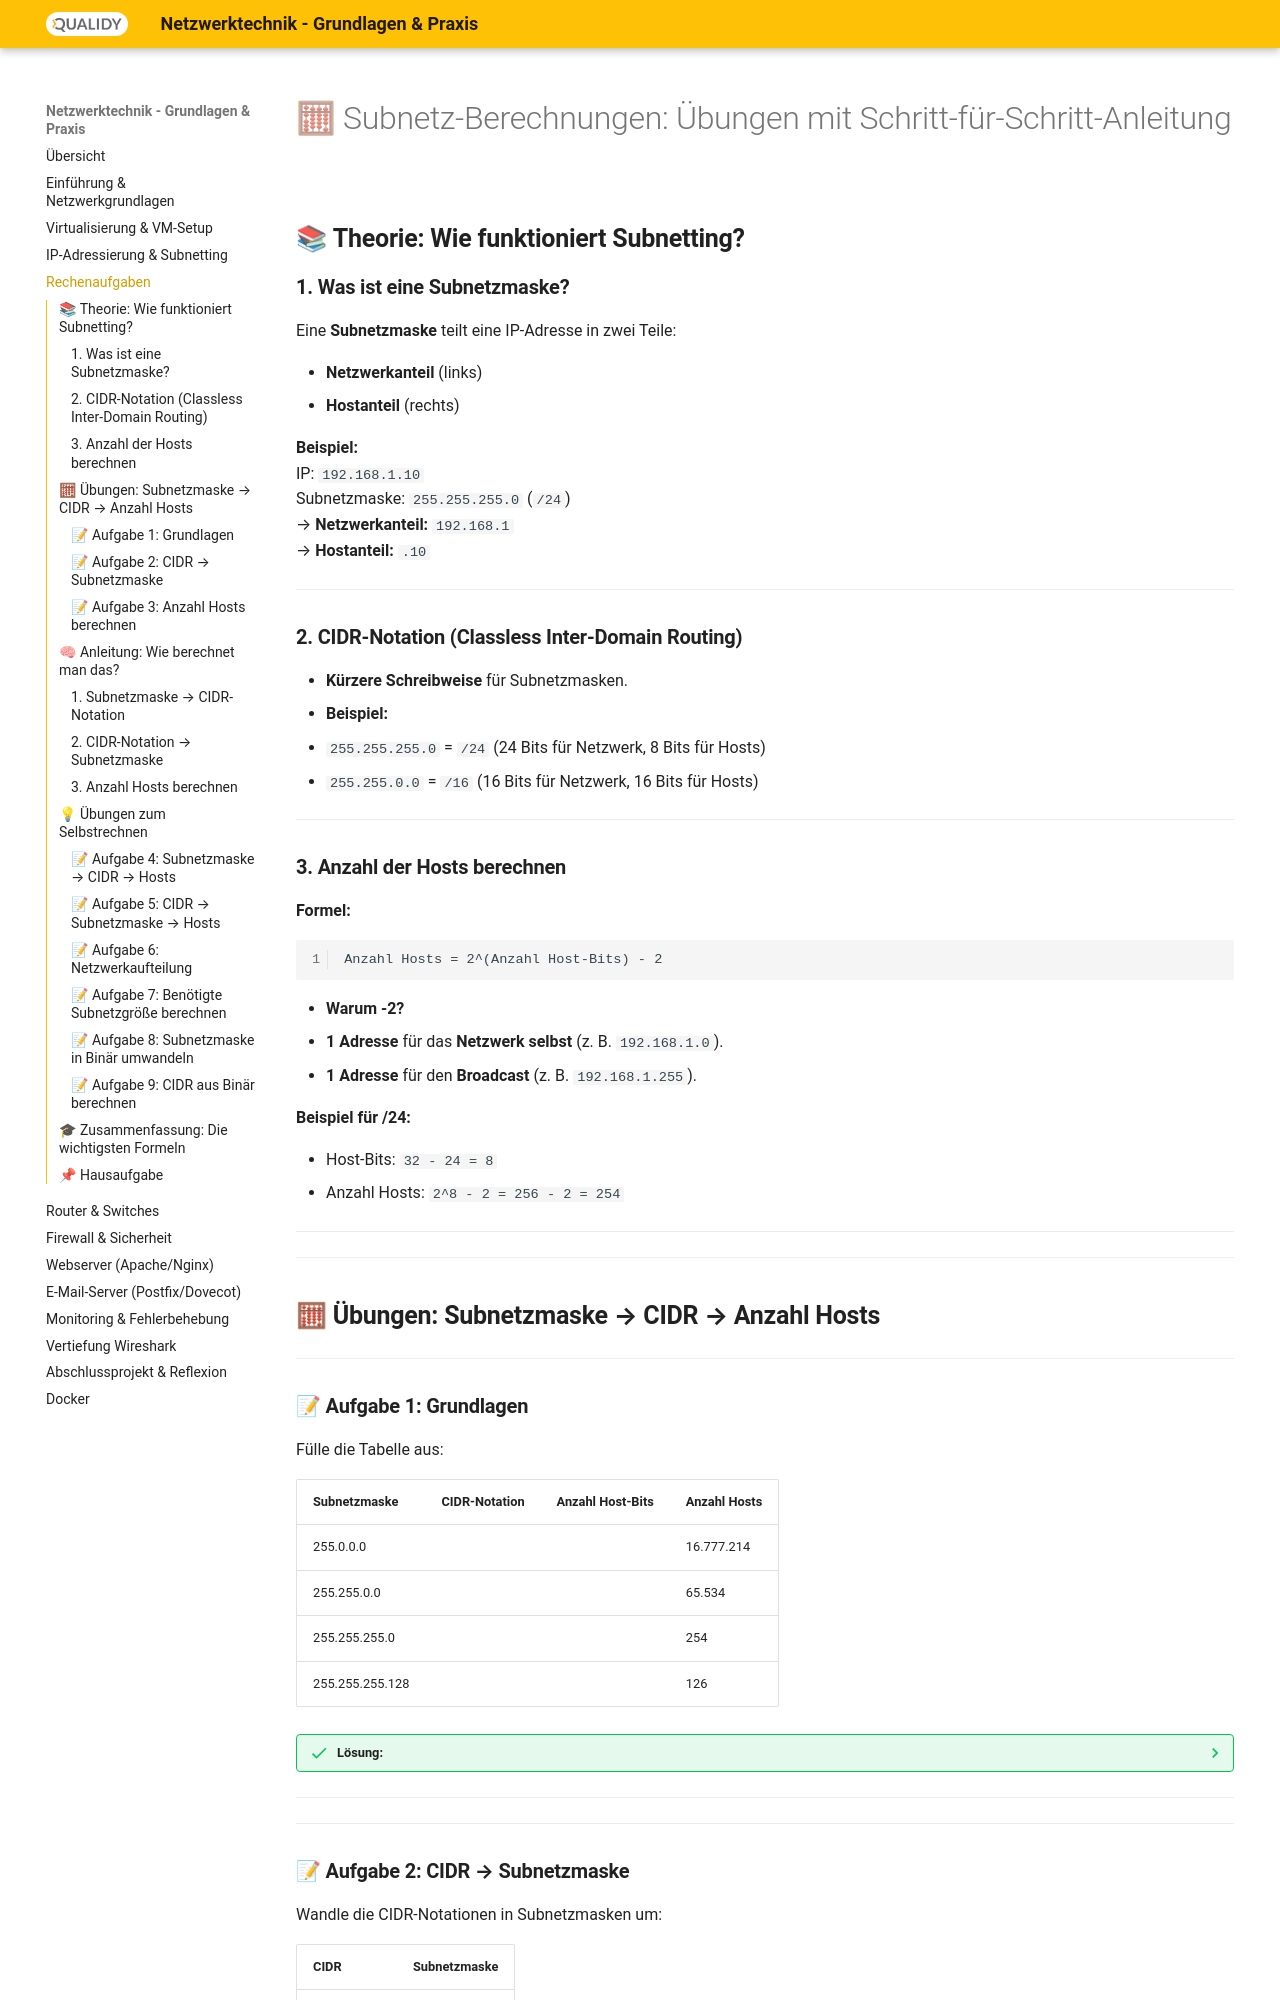

repository: Qualidy/wiki-netzwerke · page: content/3.1/index.html · generator: mkdocs

# 🧮 Subnetz-Berechnungen: Übungen mit Schritt-für-Schritt-Anleitung


## 📚 **Theorie: Wie funktioniert Subnetting?**

### **1. Was ist eine Subnetzmaske?**

Eine **Subnetzmaske** teilt eine IP-Adresse in zwei Teile:

- **Netzwerkanteil** (links)
- **Hostanteil** (rechts)

**Beispiel:**  
IP: `192.168.1.10`  
Subnetzmaske: `255.255.255.0` (`/24`)  
→ **Netzwerkanteil:** `192.168.1`  
→ **Hostanteil:** `.10`

---

### **2. CIDR-Notation (Classless Inter-Domain Routing)**

- **Kürzere Schreibweise** für Subnetzmasken.
- **Beispiel:**
  - `255.255.255.0` = `/24` (24 Bits für Netzwerk, 8 Bits für Hosts)
  - `255.255.0.0` = `/16` (16 Bits für Netzwerk, 16 Bits für Hosts)

---

### **3. Anzahl der Hosts berechnen**

**Formel:**

```
Anzahl Hosts = 2^(Anzahl Host-Bits) - 2
```

- **Warum -2?**
  - **1 Adresse** für das **Netzwerk selbst** (z. B. `192.168.1.0`).
  - **1 Adresse** für den **Broadcast** (z. B. `192.168.1.255`).

**Beispiel für /24:**

- Host-Bits: `32 - 24 = 8`
- Anzahl Hosts: `2^8 - 2 = 256 - 2 = 254`

---

---

## 🧮 **Übungen: Subnetzmaske → CIDR → Anzahl Hosts**

---

### **📝 Aufgabe 1: Grundlagen**

Fülle die Tabelle aus:


| **Subnetzmaske** | **CIDR-Notation** | **Anzahl Host-Bits** | **Anzahl Hosts** |
| ---------------- | ----------------- | -------------------- | ---------------- |
| 255.0.0.0        | &nbsp;            | &nbsp;               | 16.777.214       |
| 255.255.0.0      | &nbsp;            | &nbsp;               | 65.534           |
| 255.255.255.0    | &nbsp;            | &nbsp;               | 254              |
| 255.255.255.128  | &nbsp;            | &nbsp;               | 126              |


??? success "Lösung:"

    ```
    | **Subnetzmaske**      | **CIDR-Notation** | **Anzahl Host-Bits** | **Anzahl Hosts** |
    |-----------------------|-------------------|----------------------|------------------|
    | 255.0.0.0             | /8                | 24                   | 16.777.214       |
    | 255.255.0.0           | /16               | 16                   | 65.534          |
    | 255.255.255.0         | /24               | 8                    | 254             |
    | 255.255.255.128       | /25               | 7                    | 126             |

    **Erklärung:**
    - **255.0.0.0** = `/8` → 32 - 8 = **24 Host-Bits** → `2^24 - 2 = 16.777.214`
    - **255.255.0.0** = `/16` → 32 - 16 = **16 Host-Bits** → `2^16 - 2 = 65.534`
    - **255.255.255.0** = `/24` → 32 - 24 = **8 Host-Bits** → `2^8 - 2 = 254`
    - **255.255.255.128** = `/25` → 32 - 25 = **7 Host-Bits** → `2^7 - 2 = 126`
    ```

---

---
